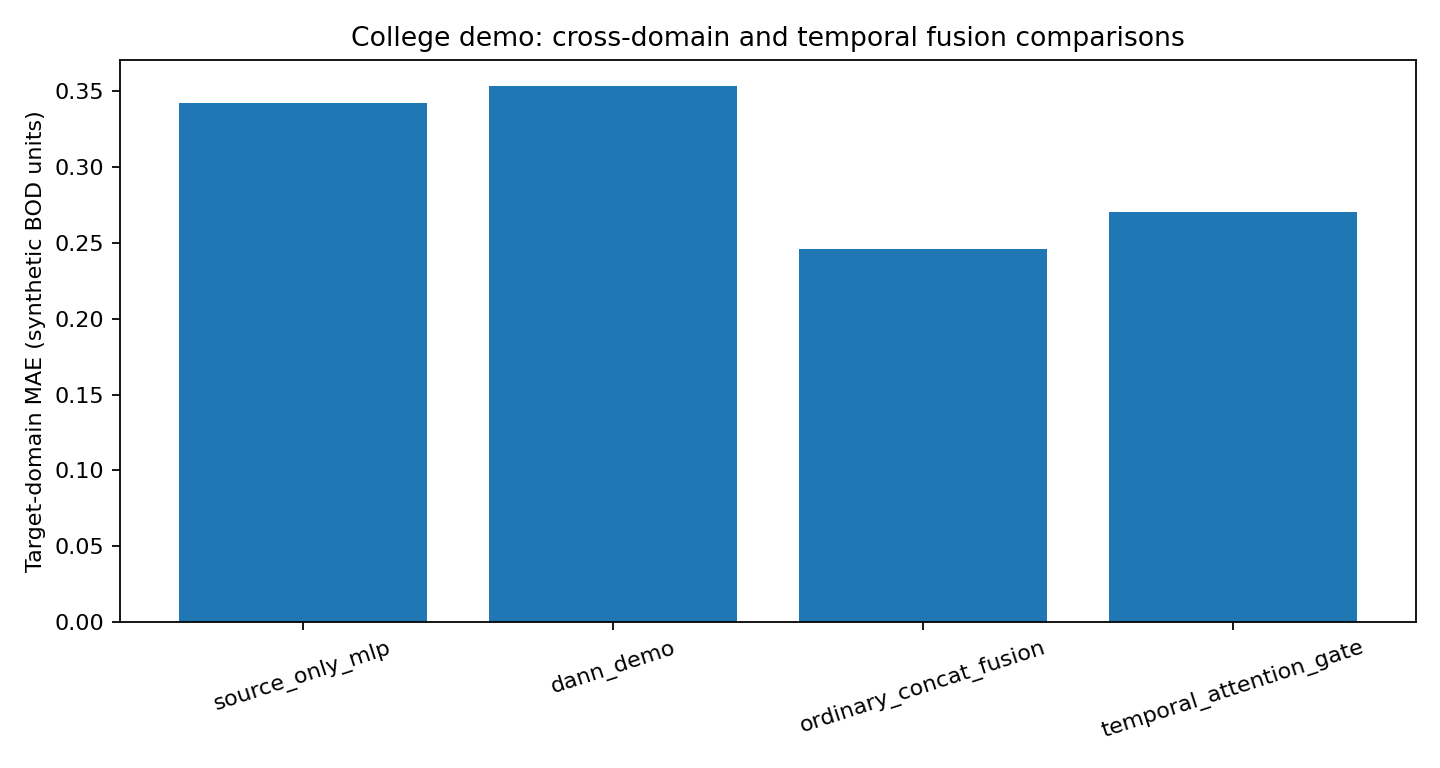

The table this chart was drawn from, first rows:
method, n, mae, rmse, r2
source_only_mlp, 240, 0.3426, 0.4484, 0.5837
dann_demo, 240, 0.3532, 0.4542, 0.5729
ordinary_concat_fusion, 240, 0.2458, 0.2996, 0.8142
temporal_attention_gate, 240, 0.2704, 0.3462, 0.7519
